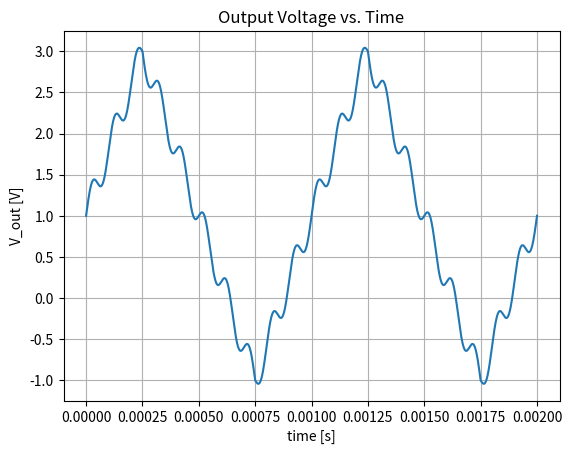

Source code (Python):
import matplotlib.pyplot as plt
import numpy as np

def tri(x):
    return np.arcsin(np.sin(x)) / (np.pi / 2)

t = np.linspace(0, 0.002, 2000)
v_out = (4/9)*2.25 + (4/9)*(4.5*tri(2 * np.pi *1000 * t)) + (1/18)*(3.6*np.sin(2 * np.pi *10000 * t))

plt.plot(t, v_out)
plt.grid()
plt.xlabel("time [s]")
plt.ylabel("V_out [V]")
plt.title("Output Voltage vs. Time")
plt.show()
